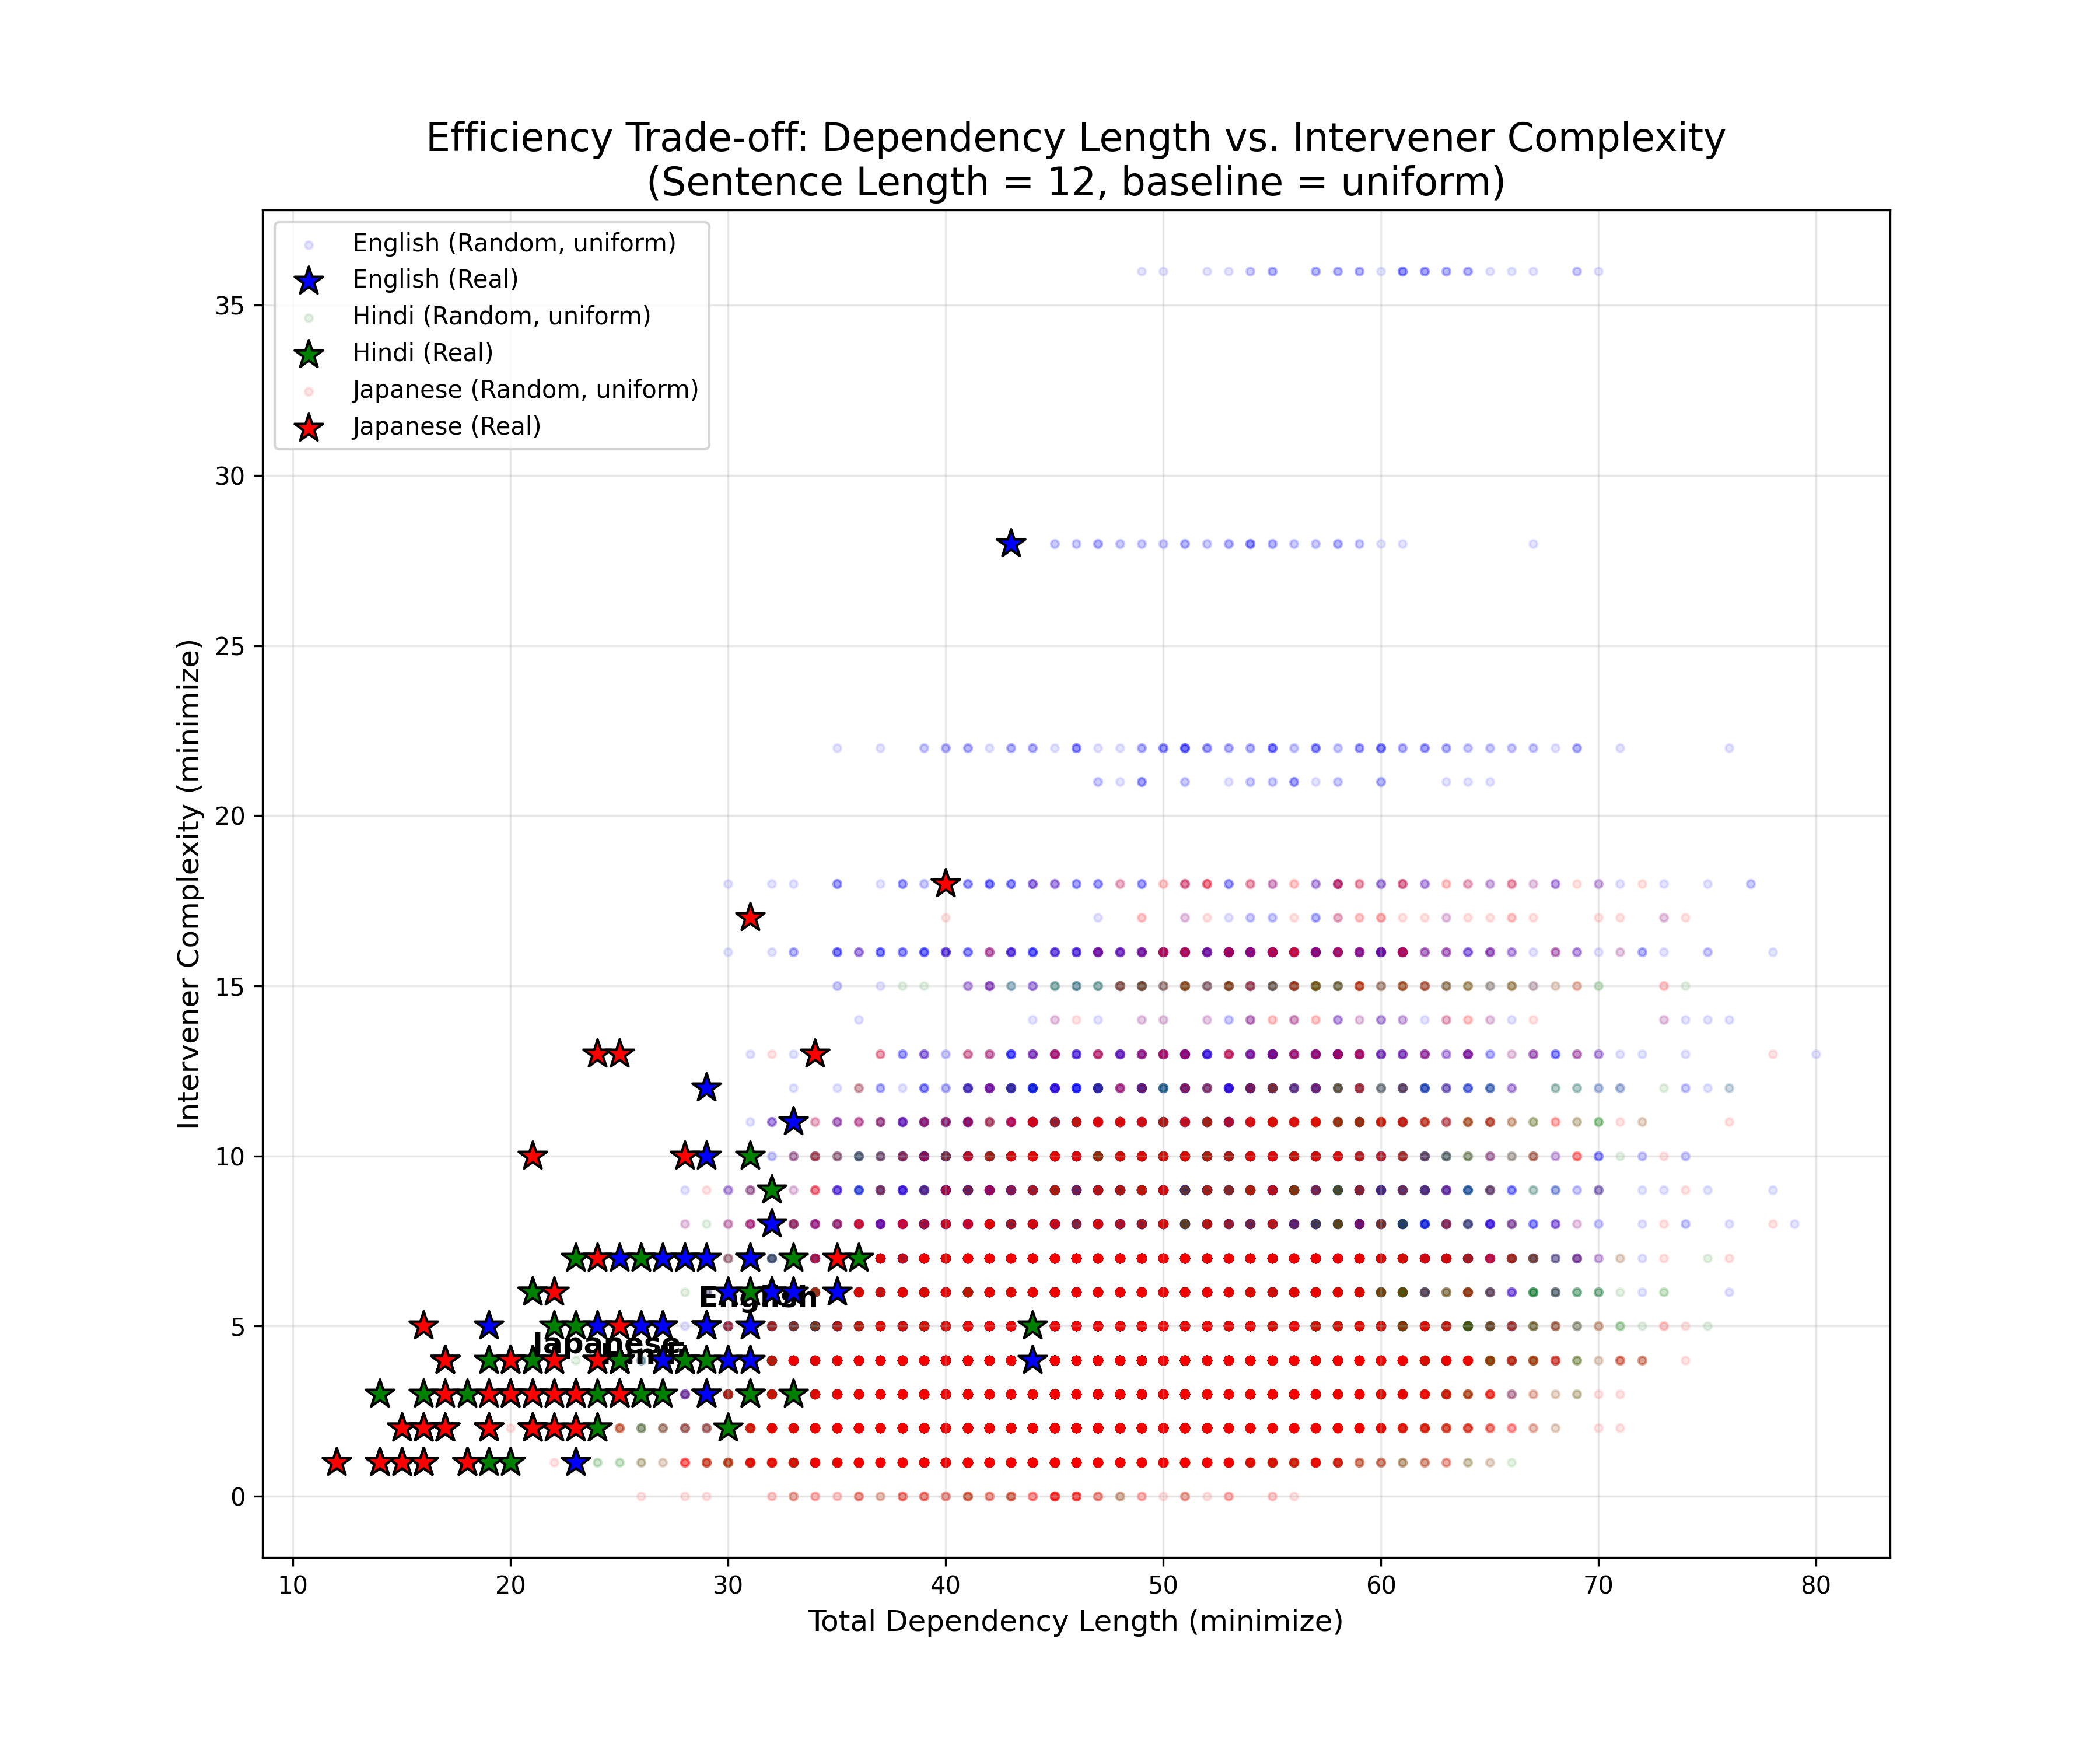

The data file committed next to this chart (first rows):
language, baseline, sentence_length, max_sentences, random_samples_per_sentence, n_sentences, mean_real_dl, mean_real_ic, mean_p_dl_random_beats_real, mean_p_ic_random_beats_real, mean_p_both_random_dominates_real, mean_p_real_dominates_random
English, uniform, 12, 50, 200, 50, 28.18, 5.56, 0.0217, 0.3728, 0.0191, 0.8159
Hindi, uniform, 12, 50, 200, 50, 23.68, 3.88, 0.0126, 0.573, 0.012, 0.7082
Japanese, uniform, 12, 50, 200, 50, 20.52, 4.2, 0.0073, 0.5226, 0.0073, 0.7356
